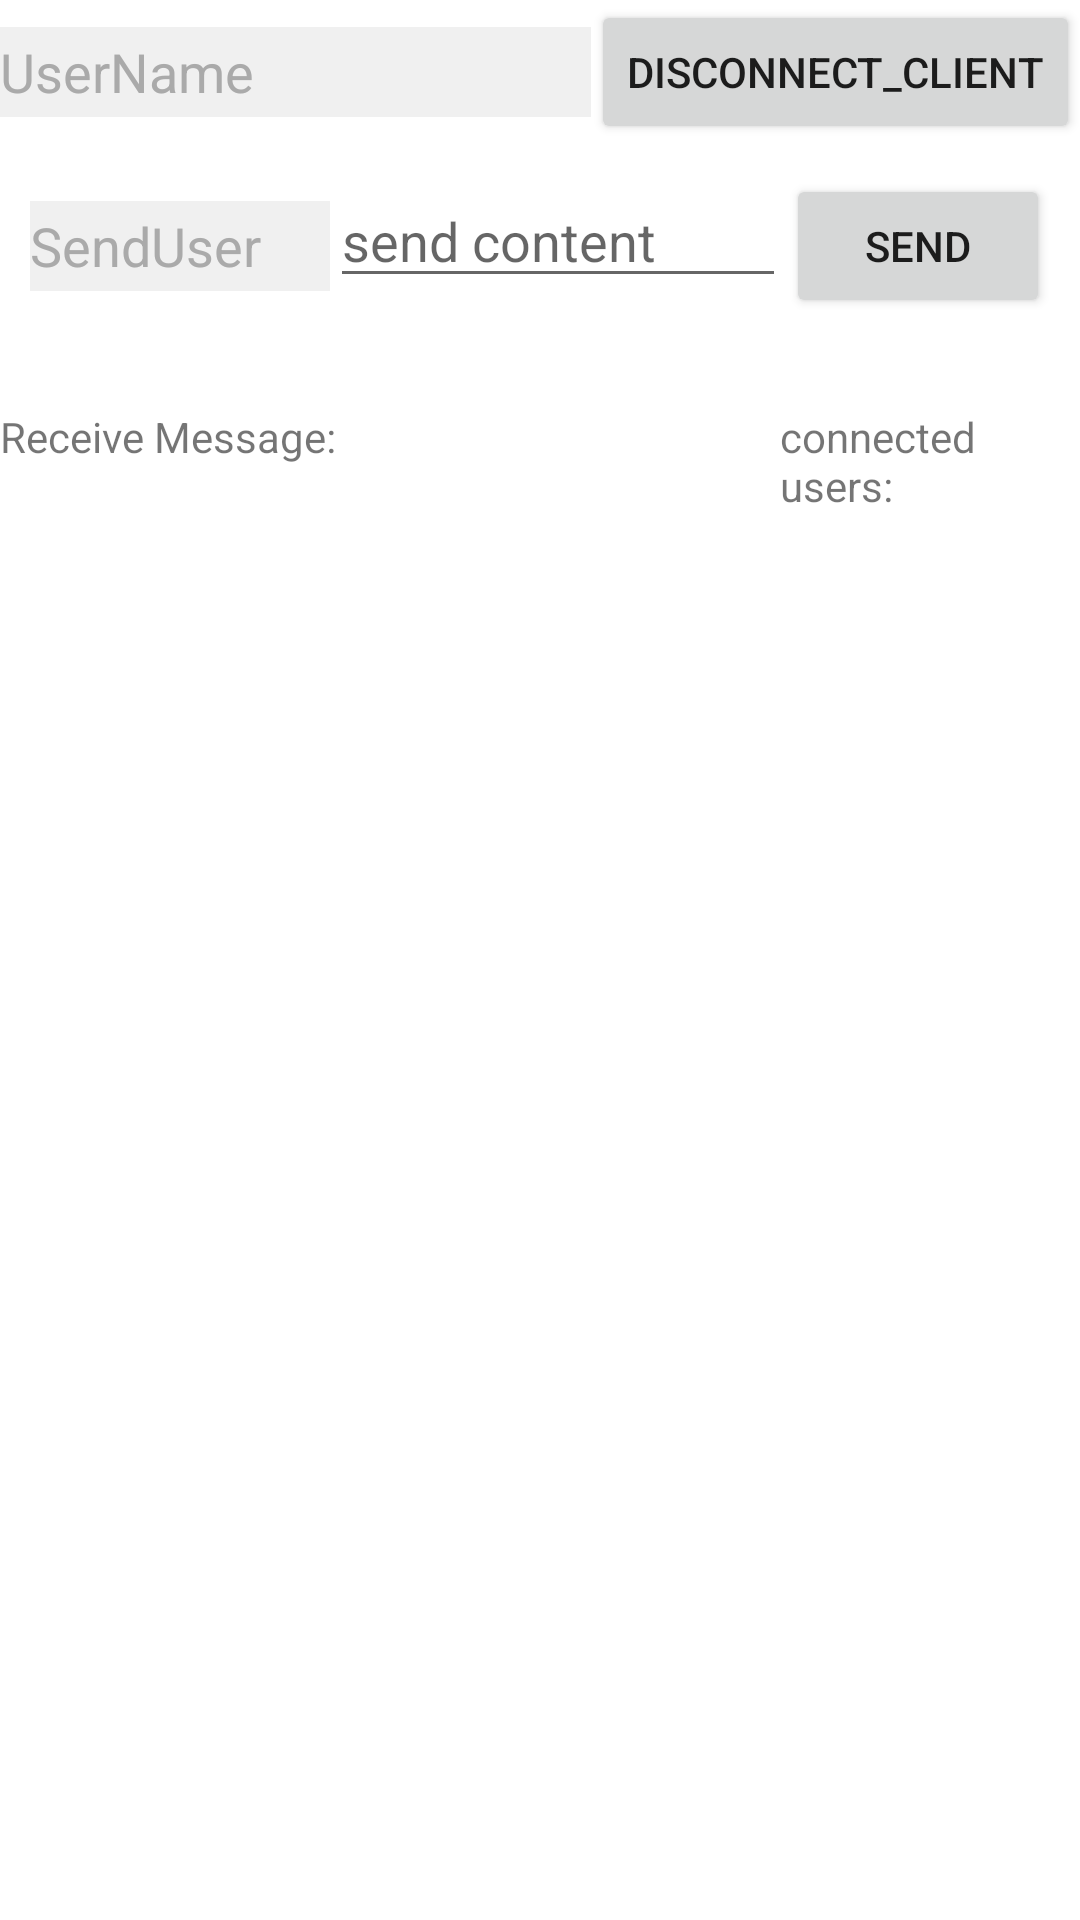

The Android layout XML behind this screen, and the referenced resources:
<!-- AndroidManifest.xml: application theme Theme.MicroStream -->
<!-- res/layout/activity_bio_peroid_chronic.xml -->
<?xml version="1.0" encoding="utf-8"?>
<androidx.constraintlayout.widget.ConstraintLayout xmlns:android="http://schemas.android.com/apk/res/android"
    xmlns:app="http://schemas.android.com/apk/res-auto"
    xmlns:tools="http://schemas.android.com/tools"
    android:layout_width="match_parent"
    android:layout_height="match_parent">

    <LinearLayout
        android:id="@+id/connect_area"
        android:layout_width="match_parent"
        android:layout_height="wrap_content"
        android:orientation="horizontal"
        android:gravity="left"
        app:layout_constraintTop_toTopOf="parent"
        >
        <EditText
            android:id="@+id/disconnect_user_name"
            android:layout_width="100dp"
            android:layout_height="30dp"
            android:layout_weight="1"
            android:textColorHint="#aaaaaa"
            android:hint="UserName"
            android:layout_gravity="center"
            android:background="#f0f0f0"
            />
        <Button
            android:id="@+id/disconnect_client"
            android:layout_width="wrap_content"
            android:layout_height="wrap_content"
            android:layout_gravity="center_horizontal"
            android:gravity="center"
            android:onClick="onClick"
            android:text="Disconnect_Client" />
    </LinearLayout>

    <LinearLayout
        android:id="@+id/send_area"
        android:layout_width="match_parent"
        android:layout_height="wrap_content"
        app:layout_constraintTop_toBottomOf="@id/connect_area"
        android:orientation="vertical"
        android:padding="10dp">
        <LinearLayout
            android:layout_width="match_parent"
            android:layout_height="wrap_content"
            android:orientation="horizontal"
            android:gravity="left"
            >
            <EditText
                android:id="@+id/send_user_name"
                android:layout_width="100dp"
                android:layout_height="30dp"
                android:textColorHint="#aaaaaa"
                android:hint="SendUser"
                android:layout_gravity="center"
                android:background="#f0f0f0"
                />
            <EditText
                android:id="@+id/send_msg_content"
                android:layout_width="match_parent"
                android:layout_height="wrap_content"
                android:layout_weight="1"
                android:ems="10"
                android:inputType="textPersonName"
                android:hint="send content"
                android:text=""/>
            <Button
                android:id="@+id/send_msg"
                android:layout_width="wrap_content"
                android:layout_height="wrap_content"
                android:onClick="onClick"
                android:text="Send"
                tools:layout_editor_absoluteX="16dp"
                tools:layout_editor_absoluteY="667dp" />
        </LinearLayout>
    </LinearLayout>

    <LinearLayout
        android:id="@+id/receive_area"
        android:layout_width="0dp"
        android:layout_height="0dp"
        android:orientation="horizontal"
        app:layout_constraintLeft_toLeftOf="parent"
        app:layout_constraintTop_toBottomOf="@id/send_area"
        app:layout_constraintBottom_toBottomOf="parent"
        app:layout_constraintRight_toRightOf="parent"
        >

        <LinearLayout
            android:id="@+id/receive_msg_area"
            android:layout_width="0dp"
            android:layout_weight="1"
            android:layout_height="match_parent"
            android:orientation="vertical">
            <TextView
                android:id="@+id/receive_msg_tip"
                android:layout_width="wrap_content"
                android:layout_height="wrap_content"
                android:layout_marginTop="20dp"
                android:text="Receive Message:" />

            <TextView
                android:id="@+id/receive_msg_content"
                android:layout_width="match_parent"
                android:layout_height="0dp"
                android:layout_weight="1"
                android:text="  "
                app:layout_constraintBottom_toBottomOf="parent"
                app:layout_constraintHorizontal_bias="0.056"
                app:layout_constraintLeft_toLeftOf="parent"
                app:layout_constraintRight_toRightOf="parent"
                app:layout_constraintTop_toTopOf="parent"
                app:layout_constraintVertical_bias="0.07" />
        </LinearLayout>

        <LinearLayout
            android:id="@+id/receive_connected_area"
            android:layout_width="100dp"
            android:layout_height="match_parent"
            android:orientation="vertical">
            <TextView
                android:id="@+id/receive_connected_tip"
                android:layout_width="wrap_content"
                android:layout_height="wrap_content"
                android:layout_marginTop="20dp"
                android:text="connected users:"

                />
            <TextView
                android:id="@+id/connected_users"
                android:layout_width="match_parent"
                android:layout_height="0dp"
                android:layout_weight="1"
                android:text="  "
                app:layout_constraintBottom_toBottomOf="parent"
                app:layout_constraintHorizontal_bias="0.056"
                app:layout_constraintLeft_toLeftOf="parent"
                app:layout_constraintRight_toRightOf="parent"
                app:layout_constraintTop_toTopOf="parent"
                app:layout_constraintVertical_bias="0.07" />
        </LinearLayout>
    </LinearLayout>


</androidx.constraintlayout.widget.ConstraintLayout>
<!-- resources referenced by this layout -->
<resources>
  <style name="Theme.MicroStream" parent="Theme.MaterialComponents.DayNight.DarkActionBar">
          
          <item name="colorPrimary">@color/purple_500</item>
          <item name="colorPrimaryVariant">@color/purple_700</item>
          <item name="colorOnPrimary">@color/white</item>
          
          <item name="colorSecondary">@color/teal_200</item>
          <item name="colorSecondaryVariant">@color/teal_700</item>
          <item name="colorOnSecondary">@color/black</item>
          
          <item name="android:statusBarColor" tools:targetApi="l">?attr/colorPrimaryVariant</item>
          
      </style>
  <color name="purple_500">#FFFFFFFF</color>
  <color name="purple_700">#FF3700B3</color>
  <color name="white">#FFFFFFFF</color>
  <color name="teal_200">#FF03DAC5</color>
  <color name="teal_700">#FF018786</color>
  <color name="black">#FF000000</color>
</resources>
